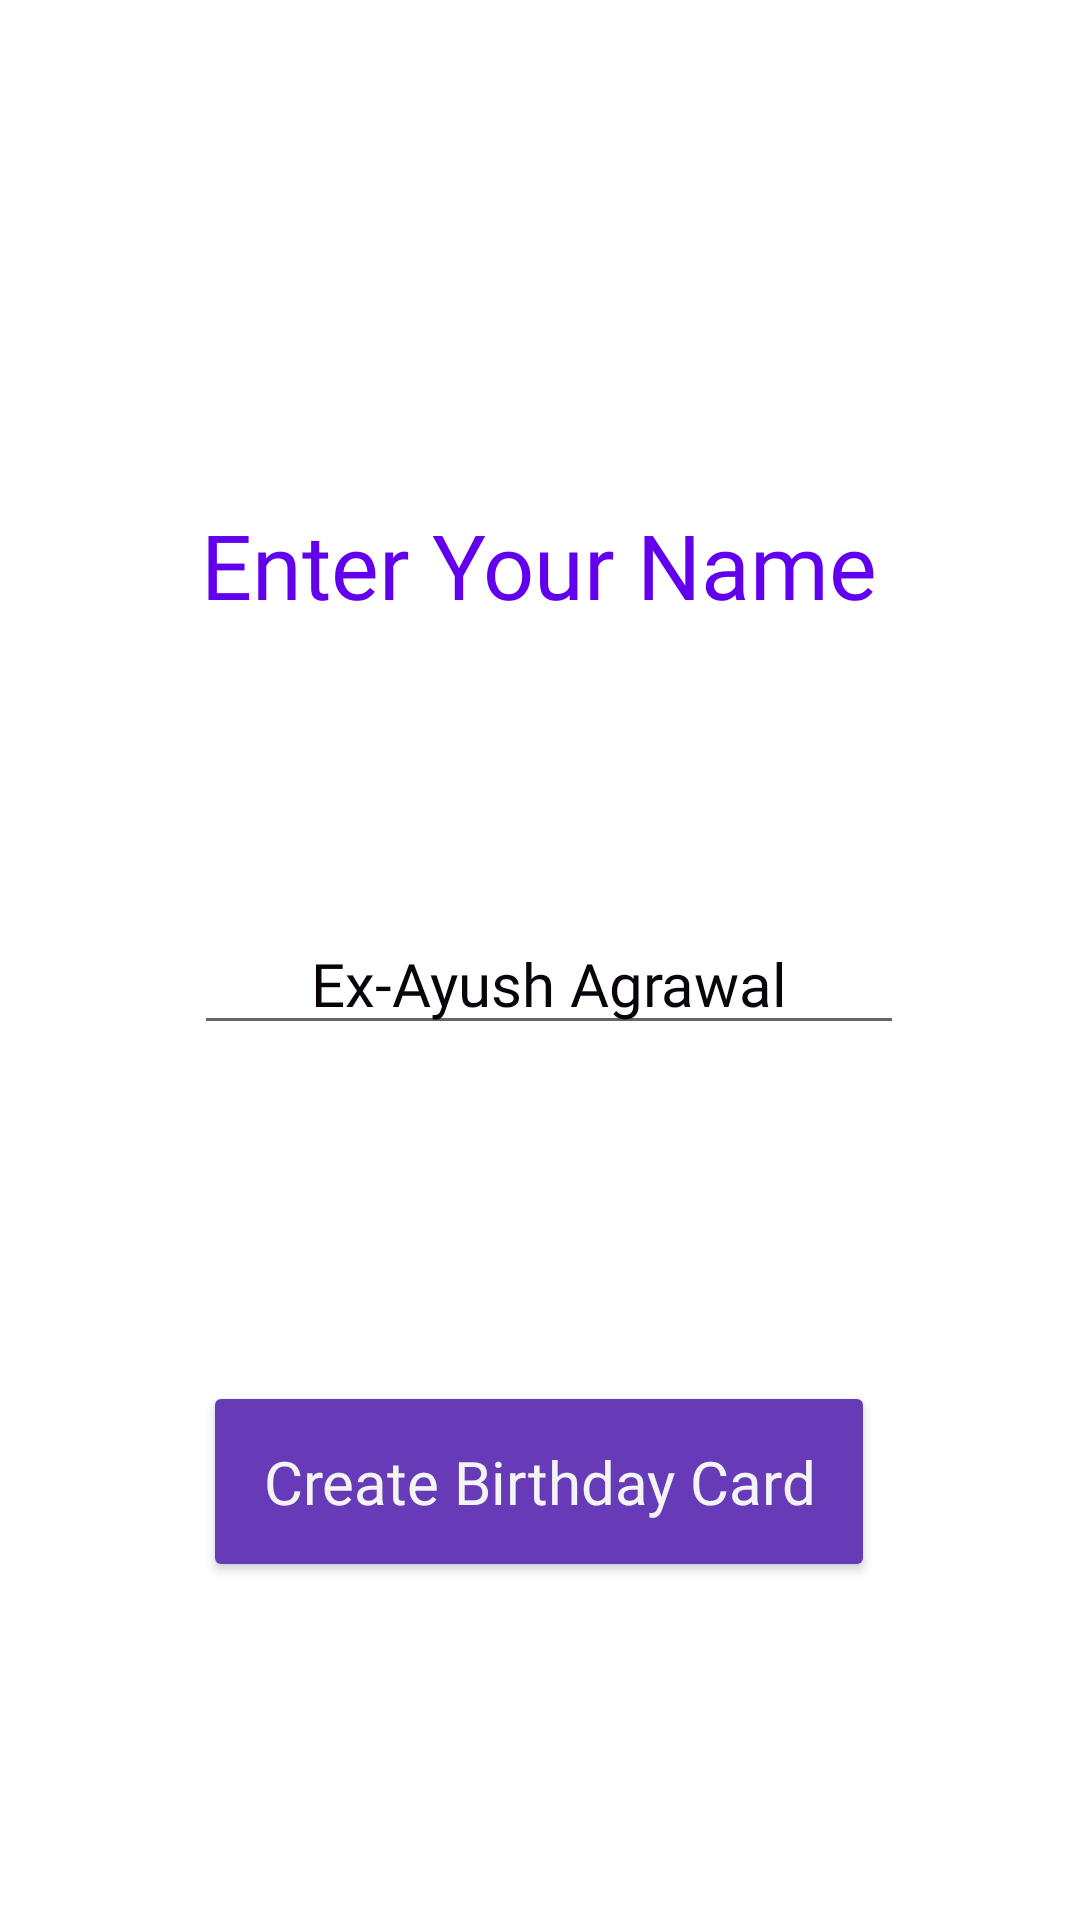

Here is an Android app screen rendered from its layout file. Give the layout XML and the strings, colors and styles it references.
<!-- AndroidManifest.xml: application theme Theme.BirthdayCard -->
<!-- res/layout/activity_main.xml -->
<?xml version="1.0" encoding="utf-8"?>
<androidx.constraintlayout.widget.ConstraintLayout xmlns:android="http://schemas.android.com/apk/res/android"
    xmlns:app="http://schemas.android.com/apk/res-auto"
    xmlns:tools="http://schemas.android.com/tools"
    android:layout_width="match_parent"
    android:layout_height="match_parent"
    tools:context=".MainActivity">

    <ImageView
        android:id="@+id/imageView"
        android:layout_width="match_parent"
        android:layout_height="match_parent"
        android:scaleType="centerCrop"
        app:srcCompat="@drawable/front1"
        tools:layout_editor_absoluteX="-16dp"
        tools:layout_editor_absoluteY="-277dp" />

    <TextView
        android:id="@+id/inputMessage"
        android:layout_width="wrap_content"
        android:layout_height="wrap_content"
        android:layout_marginTop="168dp"
        android:fontFamily="@font/bungee_shade"
        android:gravity="center_horizontal"
        android:text="@string/enter_your_name"
        android:textAlignment="center"
        android:textColor="@color/purple_500"
        android:textSize="30sp"
        app:layout_constraintEnd_toEndOf="parent"
        app:layout_constraintHorizontal_bias="0.498"
        app:layout_constraintStart_toStartOf="parent"
        app:layout_constraintTop_toTopOf="parent" />

    <EditText
        android:id="@+id/inputUsername"
        android:layout_width="wrap_content"
        android:layout_height="wrap_content"
        android:layout_marginTop="96dp"
        android:ems="10"
        android:fontFamily="@font/cutive_mono"
        android:gravity="center_horizontal"
        android:hint="@string/input_text_hint"
        android:inputType="textPersonName"
        android:textAlignment="center"
        android:textColor="@color/purple_700"
        android:textColorHint="#09030B"
        android:textSize="20sp"
        android.inputType= "textNoSuggetion"
        app:layout_constraintEnd_toEndOf="parent"
        app:layout_constraintHorizontal_bias="0.525"
        app:layout_constraintStart_toStartOf="parent"
        app:layout_constraintTop_toBottomOf="@+id/inputMessage" />

    <Button
        android:id="@+id/createBirthdayButton"
        android:layout_width="wrap_content"
        android:layout_height="wrap_content"
        android:layout_marginTop="112dp"
        android:fontFamily="@font/bangers"
        android:onClick="createCard"
        android:padding="20dp"
        android:text="@string/create_birthday_card"
        android:textAllCaps="false"
        android:textColor="#F4F4F4"
        android:textSize="20sp"
        app:backgroundTint="#673AB7"
        app:layout_constraintEnd_toEndOf="parent"
        app:layout_constraintHorizontal_bias="0.497"
        app:layout_constraintStart_toStartOf="parent"
        app:layout_constraintTop_toBottomOf="@+id/inputUsername" />

    <ProgressBar
        android:id="@+id/progressBar"
        style="?android:attr/progressBarStyle"
        android:layout_width="wrap_content"
        android:layout_height="wrap_content"
        android:layout_marginTop="260dp"
        app:layout_constraintEnd_toEndOf="parent"
        app:layout_constraintStart_toStartOf="parent"
        app:layout_constraintTop_toTopOf="@+id/imageView"
        android:visibility="invisible"
        />


</androidx.constraintlayout.widget.ConstraintLayout>
<!-- resources referenced by this layout -->
<resources>
  <string name="create_birthday_card">Create Birthday Card</string>
  <string name="enter_your_name">Enter Your Name</string>
  <string name="input_text_hint">Ex-Ayush Agrawal</string>
  <style name="Theme.BirthdayCard" parent="Theme.MaterialComponents.DayNight.DarkActionBar">
          
          <item name="colorPrimary">@color/purple_500</item>
          <item name="colorPrimaryVariant">@color/purple_700</item>
          <item name="colorOnPrimary">@color/white</item>
          
          <item name="colorSecondary">@color/teal_200</item>
          <item name="colorSecondaryVariant">@color/teal_700</item>
          <item name="colorOnSecondary">@color/black</item>
          
          <item name="android:statusBarColor" tools:targetApi="21">?attr/colorPrimaryVariant</item>
          
      </style>
  <!-- not gathered from this repository: default colours our renderer supplied (Android Studio template values) -->
  <color name="purple_500">#FF6200EE</color>
  <color name="purple_700">#FF3700B3</color>
  <color name="teal_200">#FF03DAC5</color>
  <color name="teal_700">#FF018786</color>
  <color name="black">#FF000000</color>
  <color name="white">#FFFFFFFF</color>
</resources>
